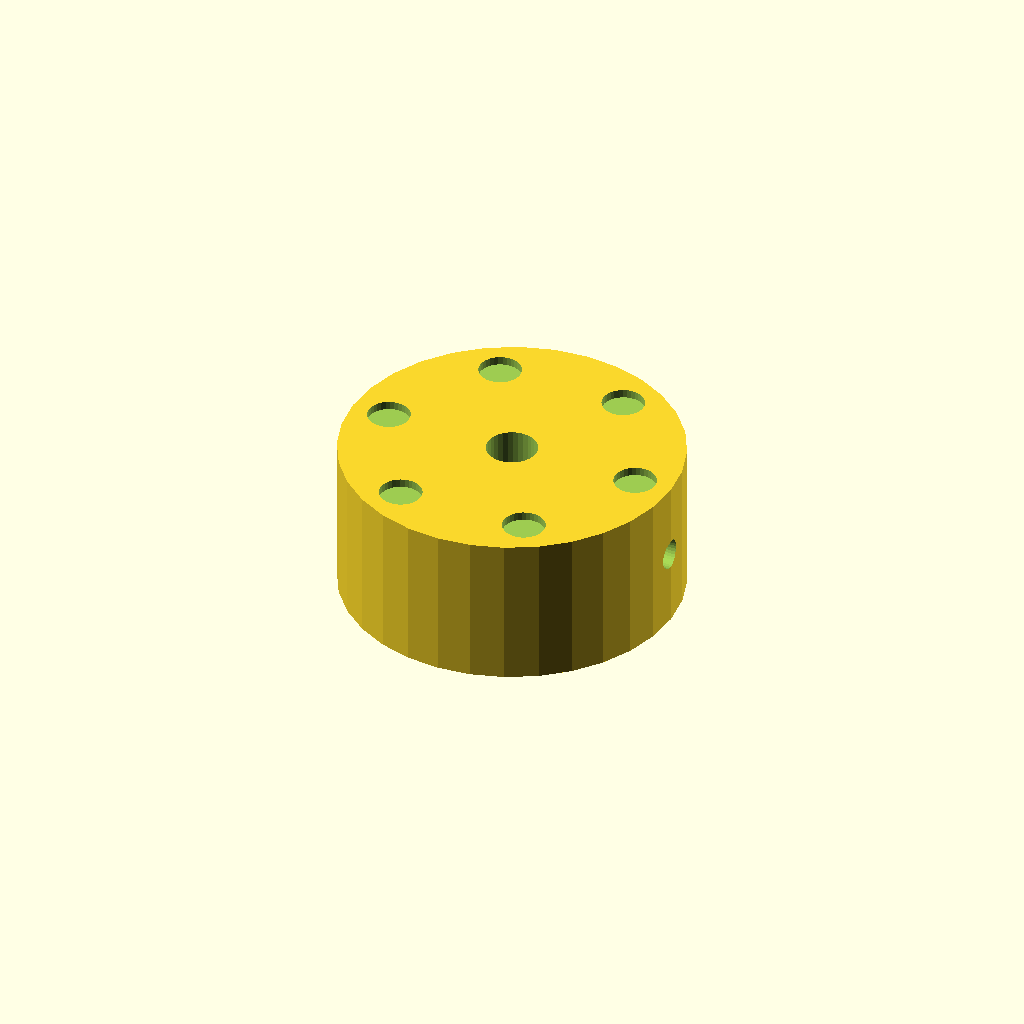
Cell 1: rendered with the file's own defaults.
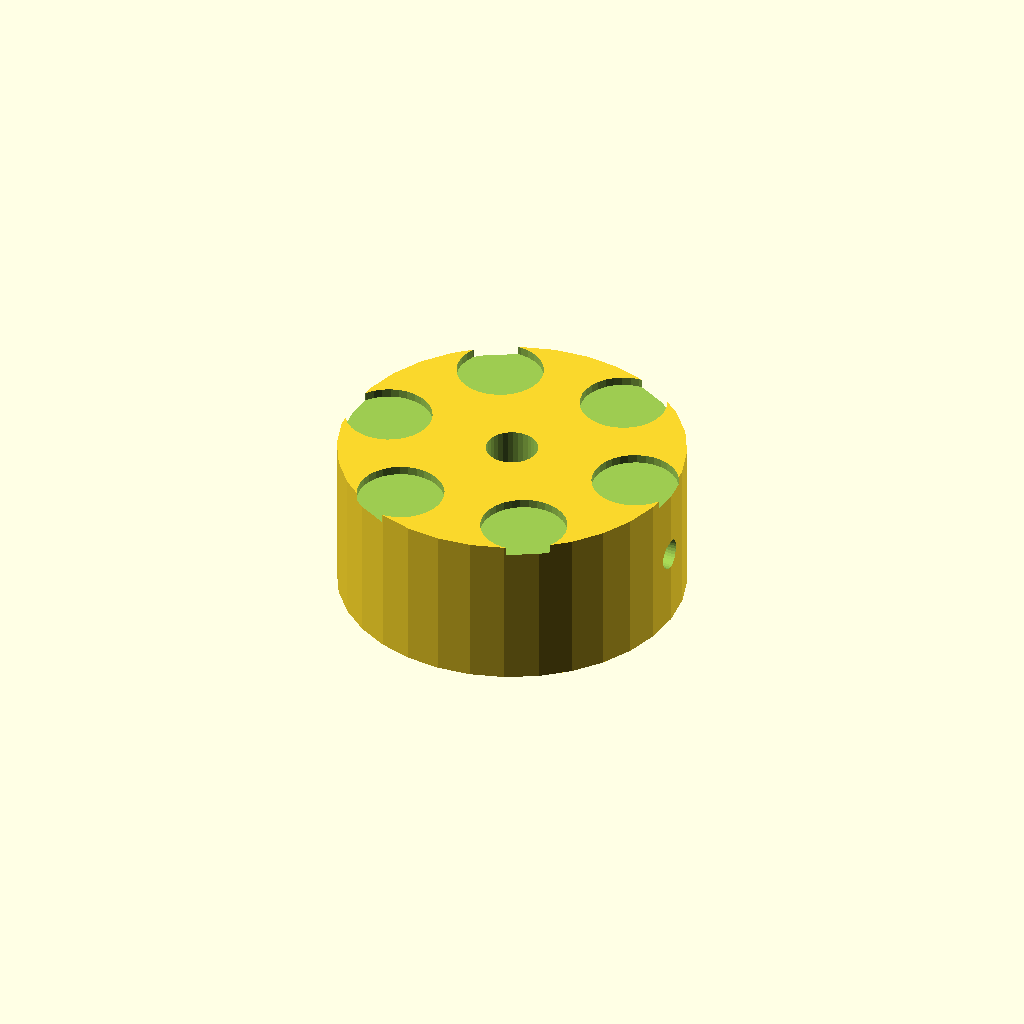
Cell 2 — dimp_d set to 10, the other parameters unchanged.
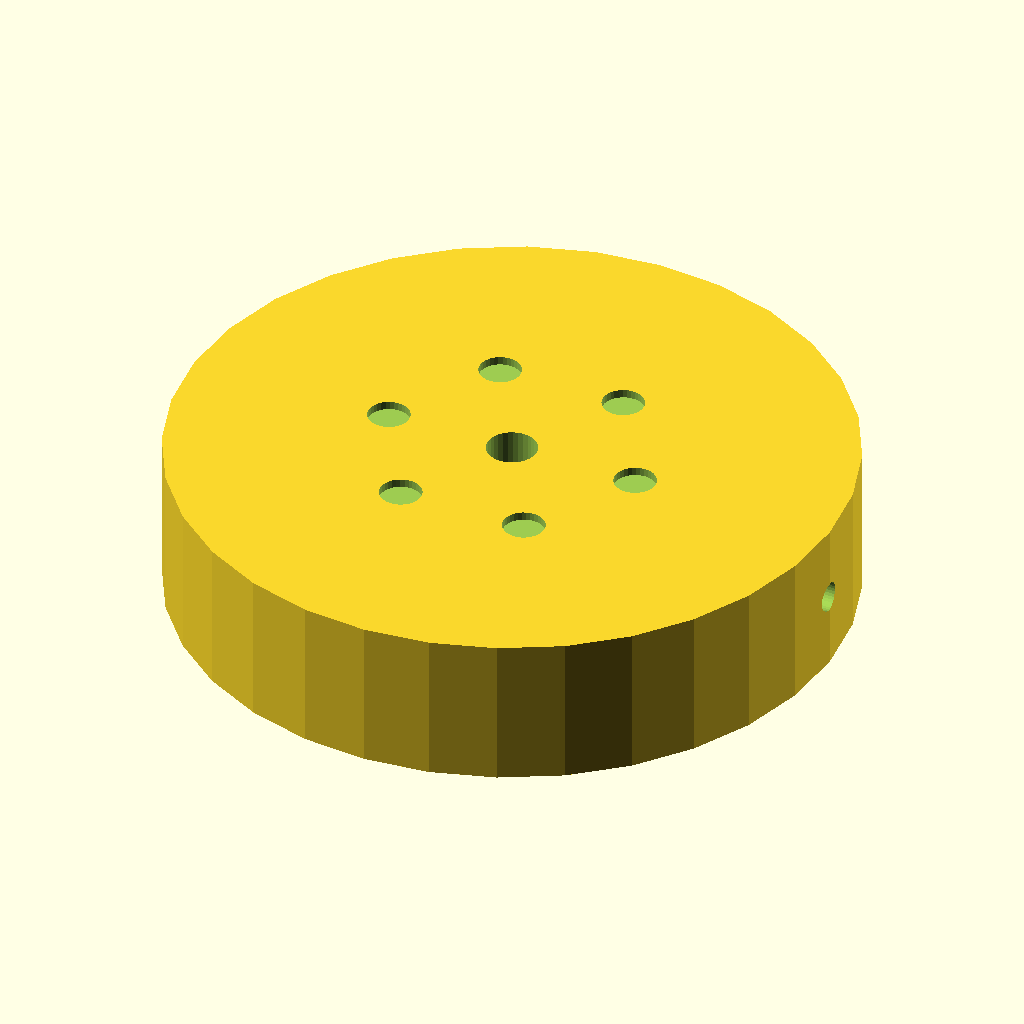
Cell 3: knob_d = 80 (everything else at default).
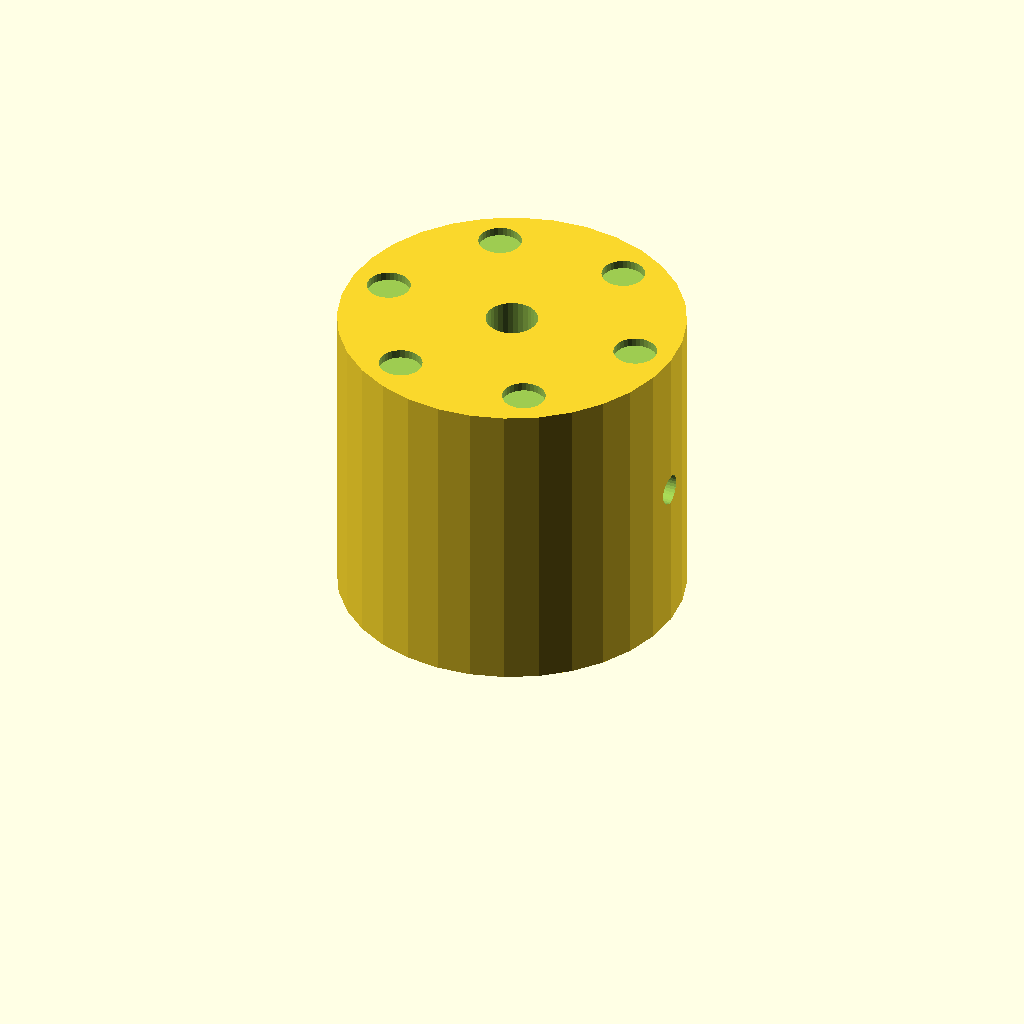
Cell 4 — knob_h set to 36, the other parameters unchanged.
All cells are drawn from one camera (rotation 55°, 0°, 25°, orthographic, colour scheme Cornfield), so only the parameter changes between them.
Source of the model, optional_data/data/solid2/controlknob/part_0152.scad:
$fn = 32;

// ----------------------------------------------------------------------
// Control knob: dimpled knob
// ----------------------------------------------------------------------

// --- parameters (mm) ---
dimp_d = 5;               // finger dimple diameter
n_dimp = 6;               // number of dimples
dimp_r = 15.5;            // dimple ring radius
knob_d = 40;              // knob body diameter
knob_h = 18;              // knob body height
bore_d = 6;               // shaft bore diameter
set_d = 3.5;              // set screw bore diameter

dimp_step = 360 / n_dimp;  // dimple angular step

difference() {
  cylinder(h = knob_h, d = knob_d);
  translate([0, 0, -1]) cylinder(h = knob_h + 2, d = bore_d);
  translate([-1, 0, knob_h / 2]) rotate([0, 90, 0])
    cylinder(h = knob_d / 2 + bore_d / 2 + 2, d = set_d);  for (i = [0 : n_dimp - 1])
    rotate([0, 0, i * dimp_step])
      translate([dimp_r, 0, knob_h - 1])
        cylinder(h = 2, d = dimp_d);
}
Parameter table extracted from the source (name, type, default, range or options):
dimp_d: number, default 5
n_dimp: number, default 6
dimp_r: number, default 15.5
knob_d: number, default 40
knob_h: number, default 18
bore_d: number, default 6
set_d: number, default 3.5
